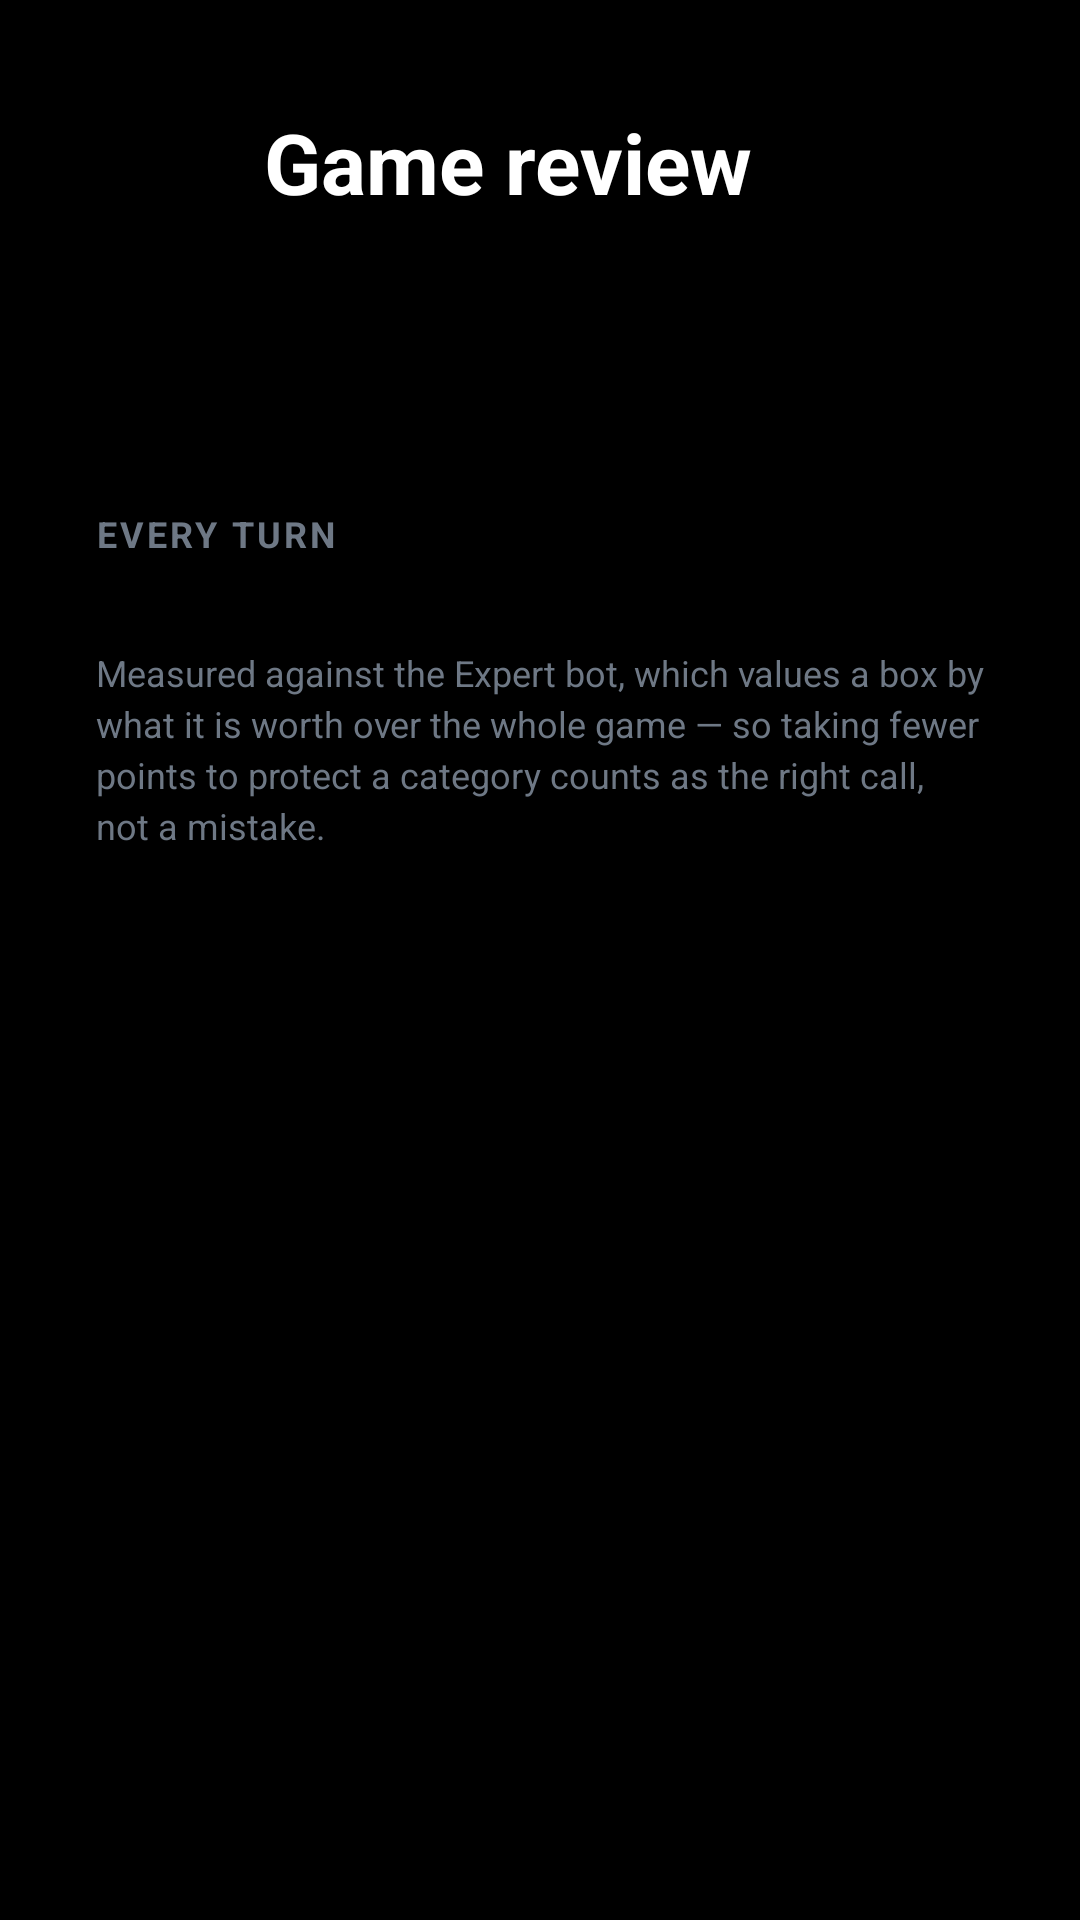

Reconstruct the res/layout file that produces this screen, plus the resources it refers to.
<!-- AndroidManifest.xml: application theme Theme.YahtzeeOnline -->
<!-- res/layout/activity_review.xml -->
<?xml version="1.0" encoding="utf-8"?>
<ScrollView xmlns:android="http://schemas.android.com/apk/res/android"
    android:layout_width="match_parent"
    android:layout_height="match_parent"
    android:background="@color/background"
    android:fillViewport="true"
    android:scrollbars="vertical">

    <LinearLayout
        android:layout_width="match_parent"
        android:layout_height="wrap_content"
        android:orientation="vertical"
        android:padding="32dp">

        <LinearLayout
            android:layout_width="match_parent"
            android:layout_height="wrap_content"
            android:orientation="horizontal"
            android:gravity="center_vertical"
            android:layout_marginBottom="24dp">

            <ImageButton
                android:id="@+id/backButton"
                android:layout_width="44dp"
                android:layout_height="44dp"
                android:background="?attr/selectableItemBackgroundBorderless"
                android:src="@drawable/ic_back"
                android:contentDescription="@string/back"
                android:padding="10dp"
                android:layout_marginEnd="12dp" />

            <TextView
                android:layout_width="wrap_content"
                android:layout_height="wrap_content"
                android:text="@string/review_title"
                android:textSize="28sp"
                android:textStyle="bold"
                android:textColor="@color/text_dark" />
        </LinearLayout>

        <TextView
            android:id="@+id/reviewHeadline"
            android:layout_width="match_parent"
            android:layout_height="wrap_content"
            android:textSize="17sp"
            android:textStyle="bold"
            android:lineSpacingExtra="4dp"
            android:tag="accentText"
            android:textColor="?attr/colorPrimary"
            android:layout_marginBottom="6dp" />

        <TextView
            android:id="@+id/reviewSubhead"
            android:layout_width="match_parent"
            android:layout_height="wrap_content"
            android:textSize="14sp"
            android:lineSpacingExtra="3dp"
            android:textColor="@color/text_muted"
            android:layout_marginBottom="22dp" />

        <TextView
            android:id="@+id/reviewListHeading"
            android:layout_width="match_parent"
            android:layout_height="wrap_content"
            android:text="@string/review_turns"
            android:textSize="12sp"
            android:textStyle="bold"
            android:letterSpacing="0.08"
            android:textColor="@color/text_muted"
            android:layout_marginBottom="8dp" />

        <LinearLayout
            android:id="@+id/reviewList"
            android:layout_width="match_parent"
            android:layout_height="wrap_content"
            android:orientation="vertical" />

        <TextView
            android:id="@+id/reviewCaveat"
            android:layout_width="match_parent"
            android:layout_height="wrap_content"
            android:text="@string/review_caveat"
            android:textSize="12sp"
            android:lineSpacingExtra="3dp"
            android:textColor="@color/text_muted"
            android:layout_marginTop="22dp"
            android:paddingBottom="8dp" />

    </LinearLayout>
</ScrollView>
<!-- resources referenced by this layout -->
<resources>
  <color name="background">#000000</color>
  <color name="text_dark">#FFFFFF</color>
  <color name="text_muted">#6E7885</color>
  <string name="back">Back</string>
  <string name="review_caveat">Measured against the Expert bot, which values a box by what it is worth over the whole game — so taking fewer points to protect a category counts as the right call, not a mistake.</string>
  <string name="review_title">Game review</string>
  <string name="review_turns">EVERY TURN</string>
  <style name="Theme.YahtzeeOnline" parent="Theme.MaterialComponents.NoActionBar">
          <item name="colorPrimary">@color/brand_primary</item>
          <item name="colorPrimaryDark">@color/brand_primary_dark</item>
          <item name="colorAccent">@color/brand_accent</item>
          <item name="android:windowBackground">@color/background</item>
          <item name="android:textColorPrimary">@color/text_dark</item>
          <item name="android:textColor">@color/text_dark</item>
      </style>
  <color name="brand_primary">#3D7FFF</color>
  <color name="brand_primary_dark">#2358C9</color>
  <color name="brand_accent">#3D7FFF</color>
</resources>
